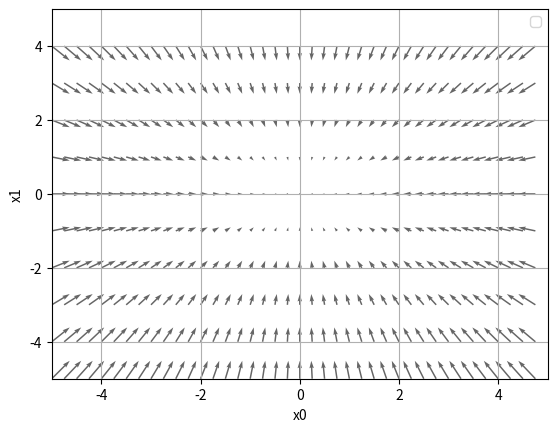

Write Python code to recreate this figure.
# coding: utf-8
# cf.http://d.hatena.ne.jp/white_wheels/20100327/p3
import numpy as np
import matplotlib.pylab as plt
from mpl_toolkits.mplot3d import Axes3D


def _numerical_gradient_no_batch(f, x):
    h = 1e-4 # 0.0001
    grad = np.zeros_like(x)

    for idx in range(x.size):
        tmp_val = x[idx]
        x[idx] = float(tmp_val) + h
        fxh1 = f(x) # f(x+h)
        x[idx] = tmp_val - h
        fxh2 = f(x) # f(x-h)
        grad[idx] = (fxh1 - fxh2) / (2*h)
        x[idx] = tmp_val # 値を元に戻す
    return grad


def numerical_gradient(f, X):
    if X.ndim == 1:
        return _numerical_gradient_no_batch(f, X)
    else:
        grad = np.zeros_like(X)
        for idx, x in enumerate(X):
            grad[idx] = _numerical_gradient_no_batch(f, x)
        return grad


def function_2(x):
    if x.ndim == 1:
        return np.sum(x**2)
    else:
        return np.sum(x**2, axis=1)


def tangent_line(f, x):
    d = numerical_gradient(f, x)
    print(d)
    y = f(x) - d*x
    return lambda t: d*t + y

if __name__ == '__main__':
    x0 = np.arange(-5, 5.0, 0.25)
    x1 = np.arange(-5, 5.0, 1.0)
    X, Y = np.meshgrid(x0, x1)
    X = X.flatten()
    Y = Y.flatten()
    grad = numerical_gradient(function_2, np.array([X, Y]) )

    print(X)
    print(Y)
    print(grad[1])
    print(grad[1])
    plt.figure()
    # gradにマイナスをかけるのは損失関数の符号を反転させることで、
    # 最小値を探す勾配降下法と最大値を探す勾配上昇法を探す問題は同じことになるからである
    plt.quiver(X, Y, -grad[0], -grad[1],color="#666666")
    plt.xlim([-5, 5])
    plt.ylim([-5, 5])
    plt.xlabel('x0')
    plt.ylabel('x1')
    plt.grid()
    plt.legend()
    plt.draw()
    plt.show()
